Run: headless pygame with SDL's dummy video driver; simulated clock (each Clock.tick advances the game by its frame time, no real sleeping); random seed 0; keys injected as events and as key.get_pressed() state; no mouse input.
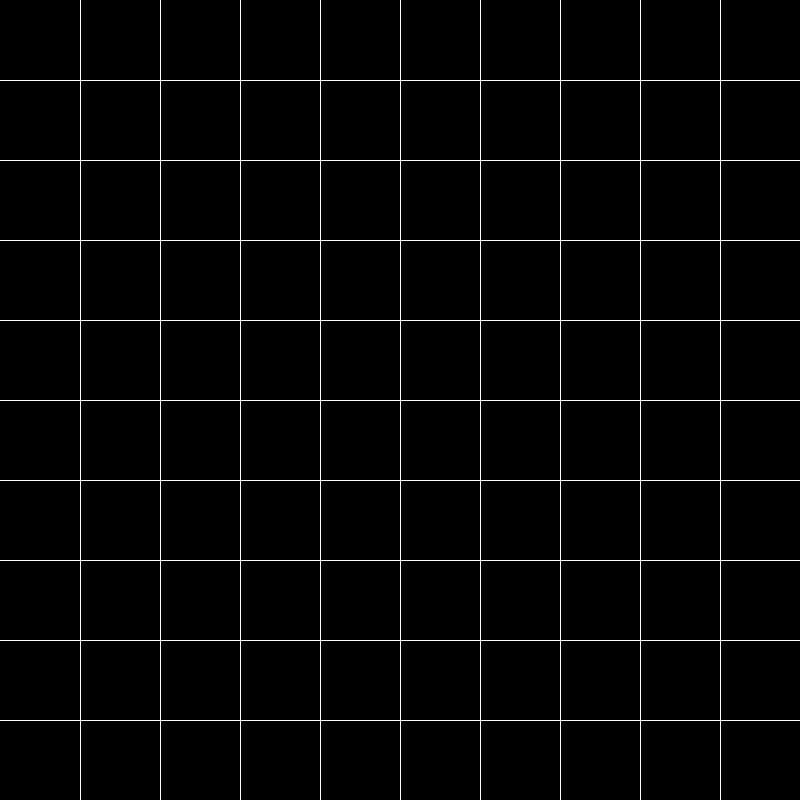
Frame 1 of 4 · flips 1–60 · no input
Frame 2 of 4 · flips 61–180 · tapped SPACE, RETURN · held RIGHT (→), D · screen unchanged from frame 1, image omitted
Frame 3 of 4 · flips 181–300 · held DOWN (↓), S · screen unchanged from frame 2, image omitted
Frame 4 of 4 · flips 301–420 · held LEFT (←), A, UP (↑), W · screen unchanged from frame 3, image omitted

The pygame program that drew these frames:

import pygame

pygame.init()

RED = (255, 0, 0)
GREEN = (0,255,0)
BLUE = (0,0,255)
BLACK = (0,0,0)
WHITE = (255,255,255)

GRID_HEIGT = 10
GRID_WIDTH = 10

def draw_grid(display):
    size = display.get_size()
    rect_size = (size[0] // GRID_WIDTH, size[1] // GRID_HEIGT)
    for x in range(rect_size[0], size[0], rect_size[0]):
        pygame.draw.line(display, WHITE, (x, 0), (x, size[1]))
    for y in range(rect_size[1], size[1], rect_size[1]):
        pygame.draw.line(display, WHITE, (0, y), (size[0], y))

def main():
    gameDisplay = pygame.display.set_mode((800,800))
    pygame.display.set_caption("A* pathfinding")
    clock = pygame.time.Clock()
    running = True
    while running:
        for event in pygame.event.get():
            if event.type == pygame.QUIT:
                running = False
        draw_grid(gameDisplay)
        pygame.display.update()
        clock.tick(60)

if __name__ == '__main__':
    main()
